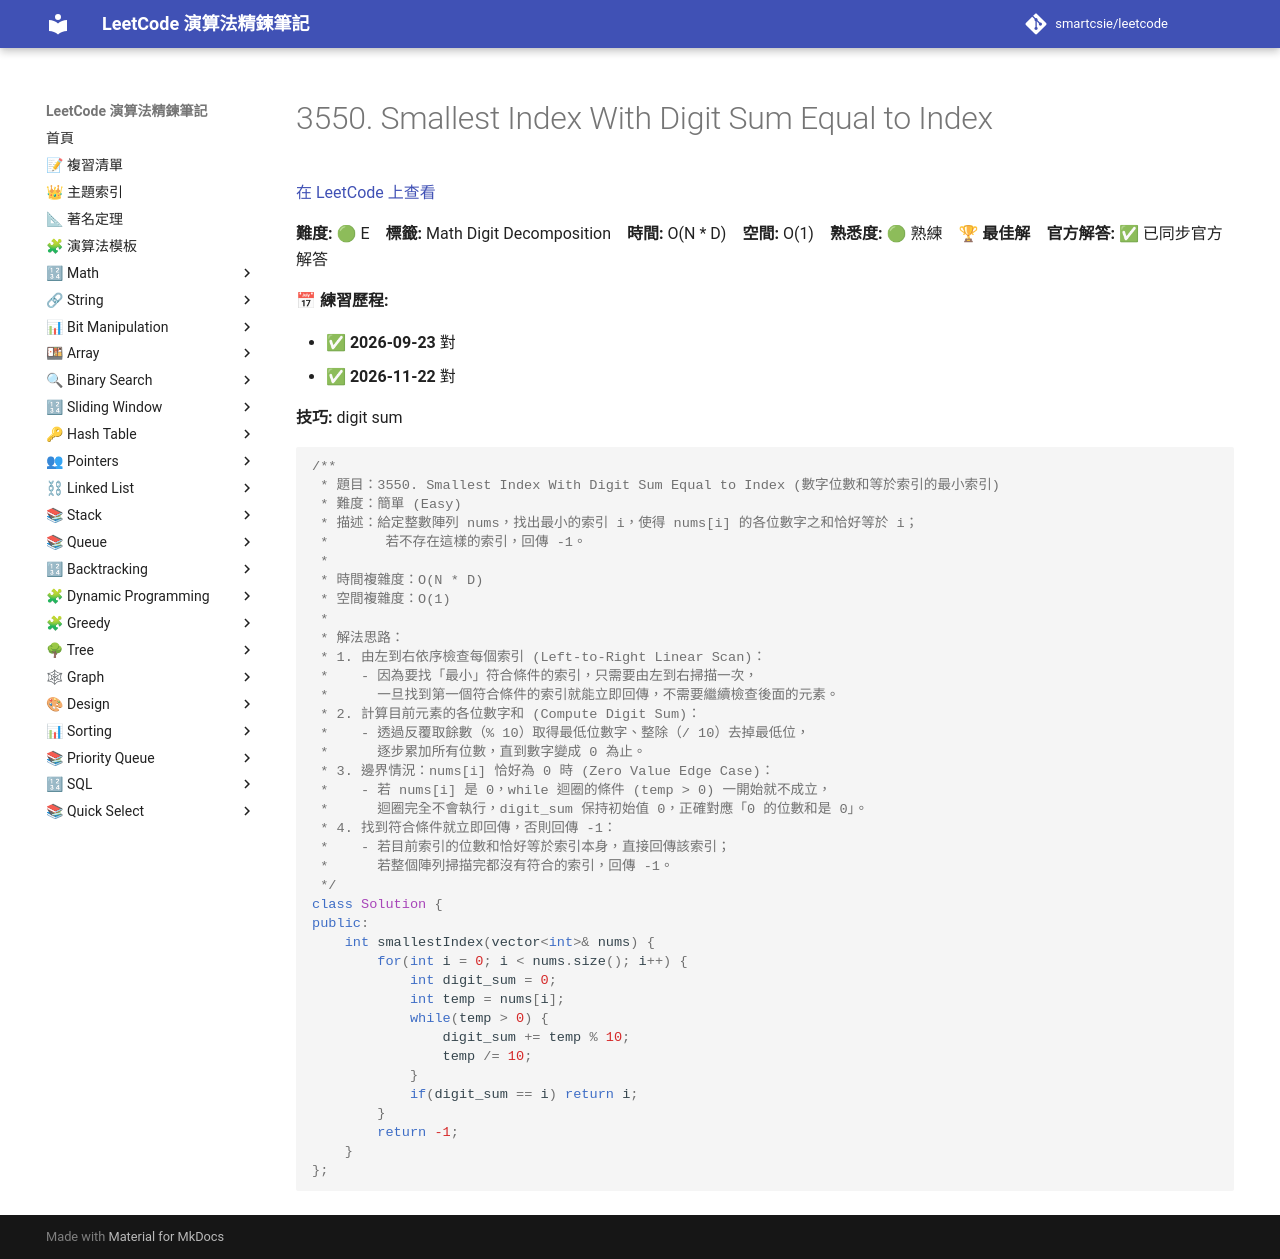

repository: smartcsie/leetcode · page: problems/3550/index.html · generator: mkdocs

# 3550. Smallest Index With Digit Sum Equal to Index

[在 LeetCode 上查看](https://leetcode.com/problems/smallest-index-with-digit-sum-equal-to-index/)

**難度:** 🟢 E　**標籤:** Math Digit Decomposition　**時間:** O(N * D)　**空間:** O(1)　**熟悉度:** 🟢 熟練　🏆 **最佳解**　**官方解答:** ✅ 已同步官方解答

**📅 練習歷程:**

- ✅ **2026-09-23** 對
- ✅ **2026-11-22** 對

**技巧:** digit sum

```cpp
/**
 * 題目：3550. Smallest Index With Digit Sum Equal to Index (數字位數和等於索引的最小索引)
 * 難度：簡單 (Easy)
 * 描述：給定整數陣列 nums，找出最小的索引 i，使得 nums[i] 的各位數字之和恰好等於 i；
 *       若不存在這樣的索引，回傳 -1。
 *
 * 時間複雜度：O(N * D)
 * 空間複雜度：O(1)
 *
 * 解法思路：
 * 1. 由左到右依序檢查每個索引 (Left-to-Right Linear Scan)：
 *    - 因為要找「最小」符合條件的索引，只需要由左到右掃描一次，
 *      一旦找到第一個符合條件的索引就能立即回傳，不需要繼續檢查後面的元素。
 * 2. 計算目前元素的各位數字和 (Compute Digit Sum)：
 *    - 透過反覆取餘數（% 10）取得最低位數字、整除（/ 10）去掉最低位，
 *      逐步累加所有位數，直到數字變成 0 為止。
 * 3. 邊界情況：nums[i] 恰好為 0 時 (Zero Value Edge Case)：
 *    - 若 nums[i] 是 0，while 迴圈的條件 (temp > 0) 一開始就不成立，
 *      迴圈完全不會執行，digit_sum 保持初始值 0，正確對應「0 的位數和是 0」。
 * 4. 找到符合條件就立即回傳，否則回傳 -1：
 *    - 若目前索引的位數和恰好等於索引本身，直接回傳該索引；
 *      若整個陣列掃描完都沒有符合的索引，回傳 -1。
 */
class Solution {
public:
    int smallestIndex(vector<int>& nums) {
        for(int i = 0; i < nums.size(); i++) {
            int digit_sum = 0;
            int temp = nums[i];
            while(temp > 0) {
                digit_sum += temp % 10;
                temp /= 10;
            }
            if(digit_sum == i) return i;
        }
        return -1;
    }
};
```
